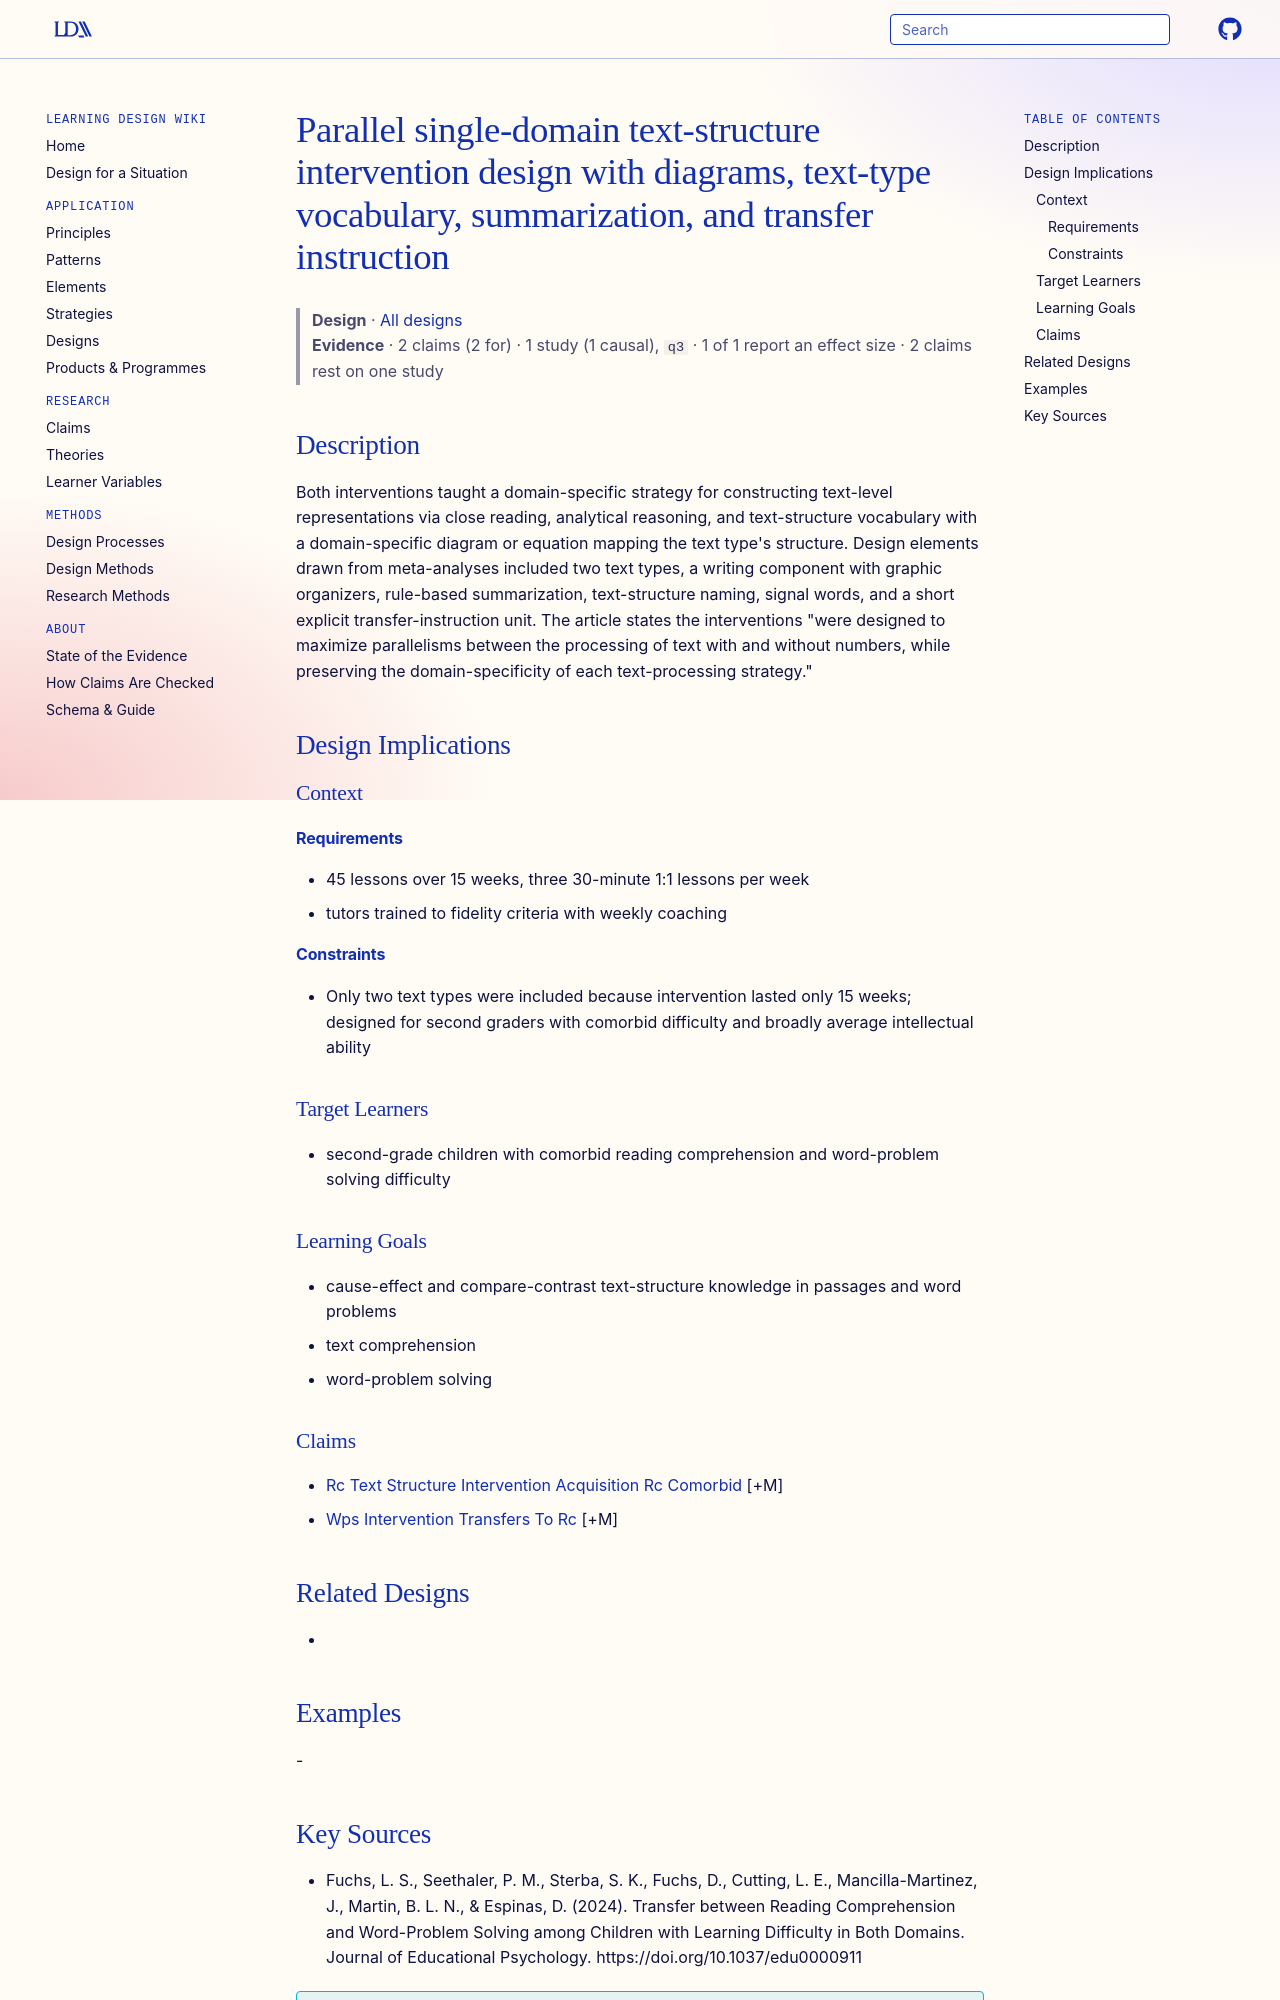

repository: Learning-Design-Alliance/learning-wiki · page: designs/parallel-text-structure-intervention-design/index.html · generator: mkdocs

---
type: design
id: parallel-text-structure-intervention-design
title: Parallel single-domain text-structure intervention design with diagrams, text-type vocabulary, summarization, and transfer instruction
description: Both interventions taught a domain-specific strategy for constructing text-level representations via close reading, analytical reasoning, and text-structure vocabulary with a domain-specific diagram or equation mappin...
status: review
generated:
  by: "process:settle-candidates"
  at: 2026-10-23
sources:
  - id: fuchs-2024
    resource: "https://doi.org/10.1037/edu0000911"
    title: "Fuchs, L. S., Seethaler, P. M., Sterba, S. K., Fuchs, D., Cutting, L. E., Mancilla-Martinez, J., Martin, B. L. N., & Espinas, D. (2024). Transfer between Reading Comprehension and Word-Problem Solving among Children with Learning Difficulty in Both Domains. Journal of Educational Psychology. https://doi.org/10.1037/edu0000911"
    author: "Fuchs, L. S., Seethaler, P. M., Sterba, S. K., Fuchs, D., Cutting, L. E., Mancilla-Martinez, J., Martin, B. L. N., & Espinas, D"
---

# Parallel single-domain text-structure intervention design with diagrams, text-type vocabulary, summarization, and transfer instruction

> **Design** · [All designs](index.md)
> **Evidence** · 2 claims (2 for) · 1 study (1 causal), `q3` · 1 of 1 report an effect size · 2 claims rest on one study

## Description
Both interventions taught a domain-specific strategy for constructing text-level representations via close reading, analytical reasoning, and text-structure vocabulary with a domain-specific diagram or equation mapping the text type's structure. Design elements drawn from meta-analyses included two text types, a writing component with graphic organizers, rule-based summarization, text-structure naming, signal words, and a short explicit transfer-instruction unit. The article states the interventions "were designed to maximize parallelisms between the processing of text with and without numbers, while preserving the domain-specificity of each text-processing strategy."

## Design Implications

### Context
#### Requirements
- 45 lessons over 15 weeks, three 30-minute 1:1 lessons per week
- tutors trained to fidelity criteria with weekly coaching
#### Constraints
- Only two text types were included because intervention lasted only 15 weeks; designed for second graders with comorbid difficulty and broadly average intellectual ability

### Target Learners
- second-grade children with comorbid reading comprehension and word-problem solving difficulty

### Learning Goals
- cause-effect and compare-contrast text-structure knowledge in passages and word problems
- text comprehension
- word-problem solving

### Claims
- [Rc Text Structure Intervention Acquisition Rc Comorbid](../claims/rc-text-structure-intervention-acquisition-rc-comorbid.md) [+M]
- [Wps Intervention Transfers To Rc](../claims/wps-intervention-transfers-to-rc.md) [+M]

## Related Designs
- 

## Examples
-
